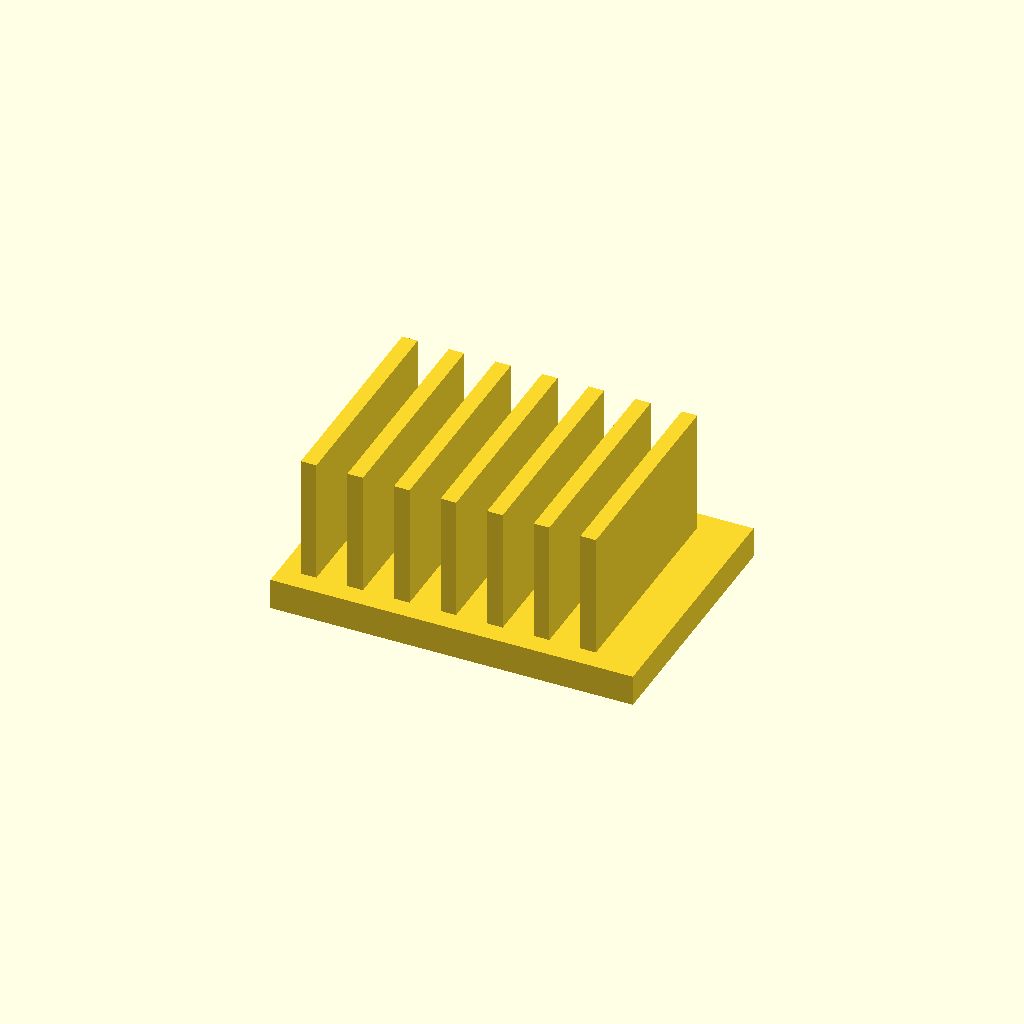
Cell 1 — every parameter at its default value.
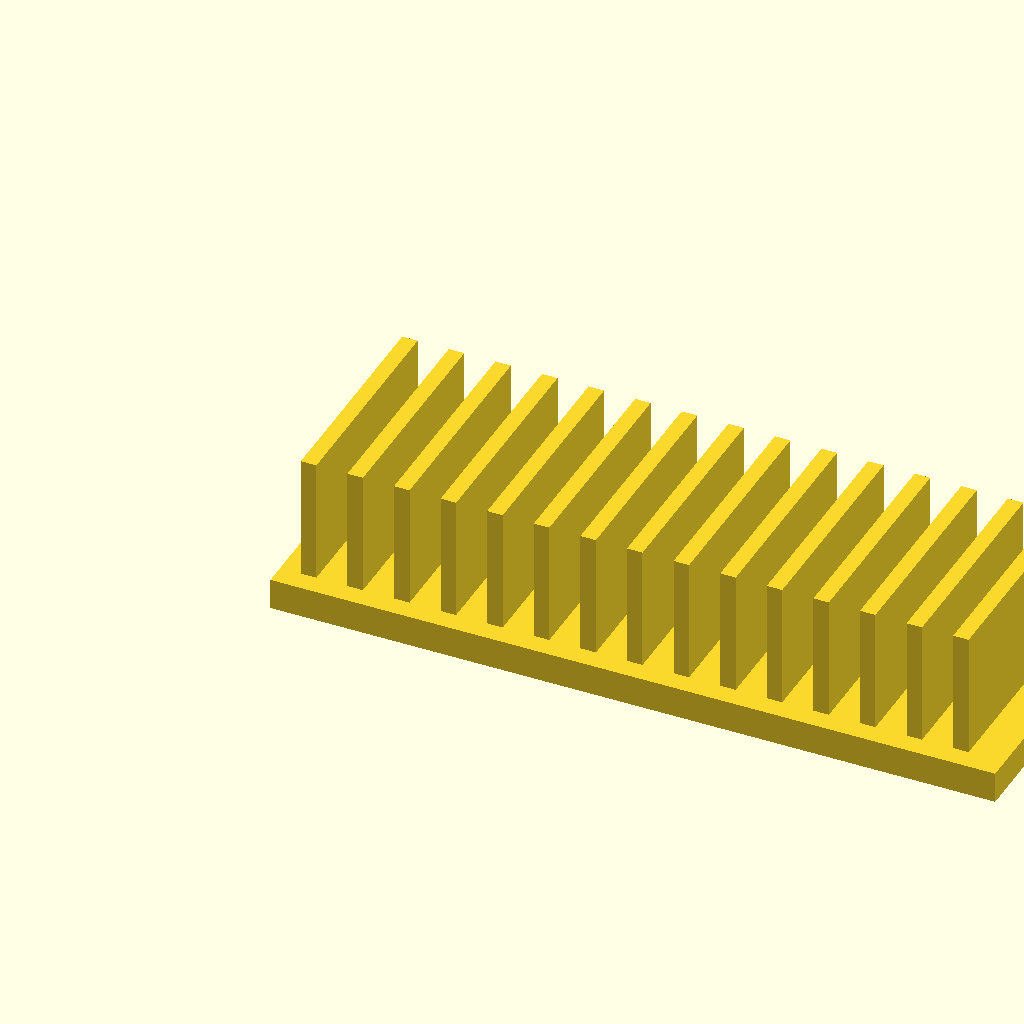
Cell 2 — base_l set to 140, the other parameters unchanged.
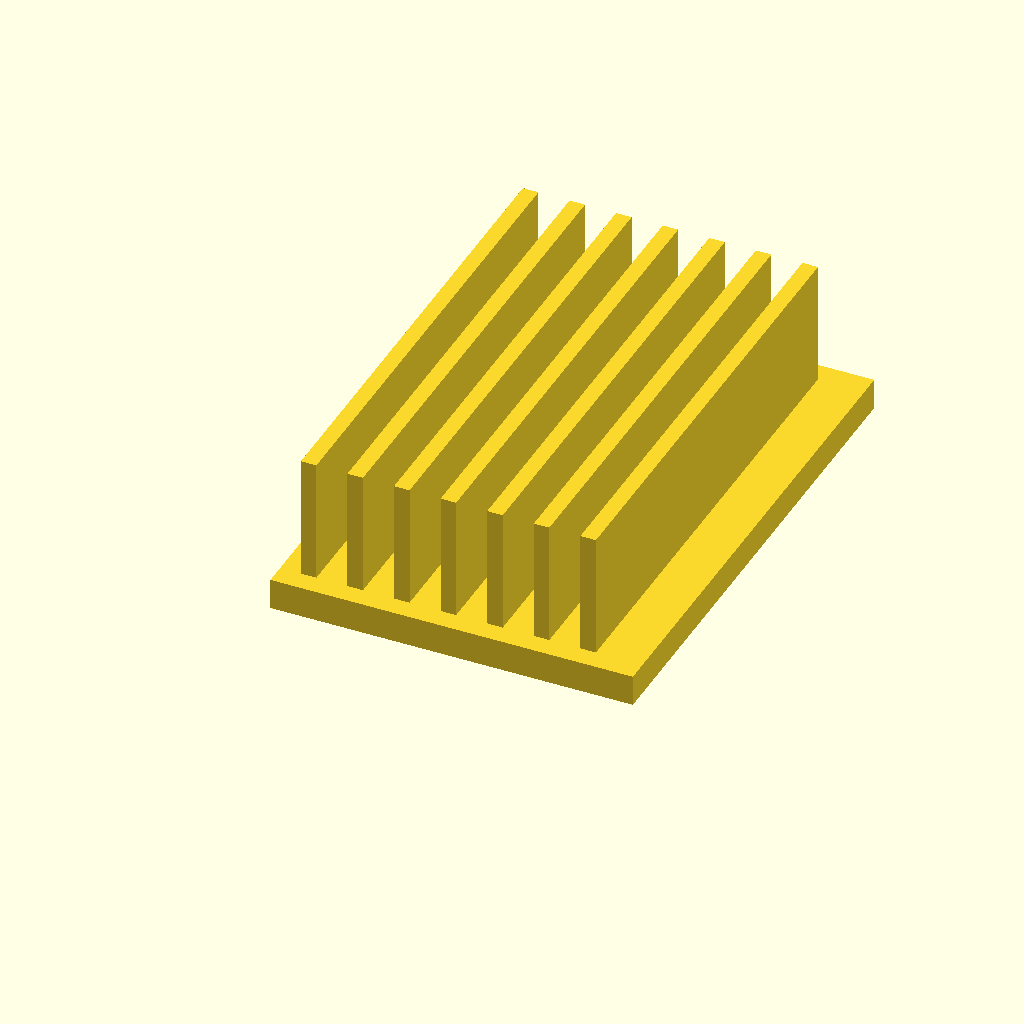
Cell 3: the same model with base_w = 100.
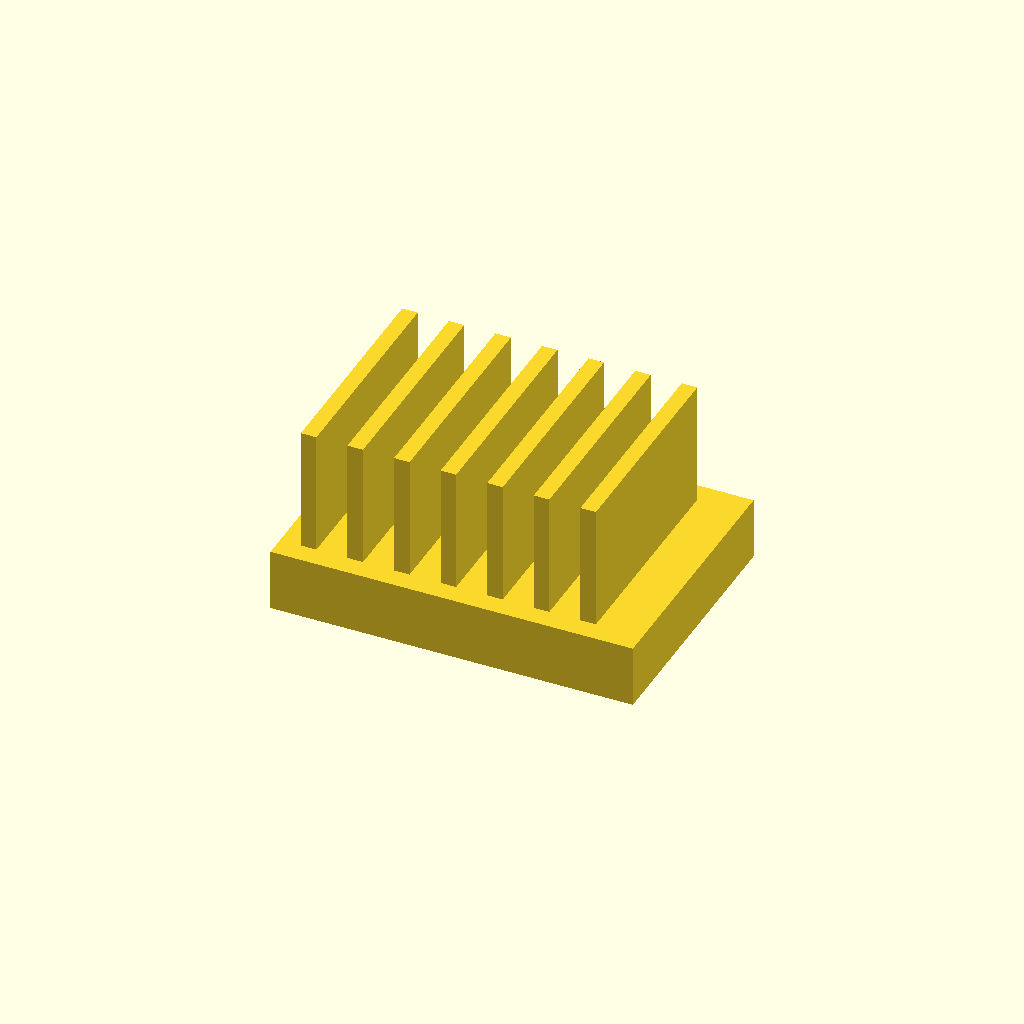
Cell 4: base_t = 12 (everything else at default).
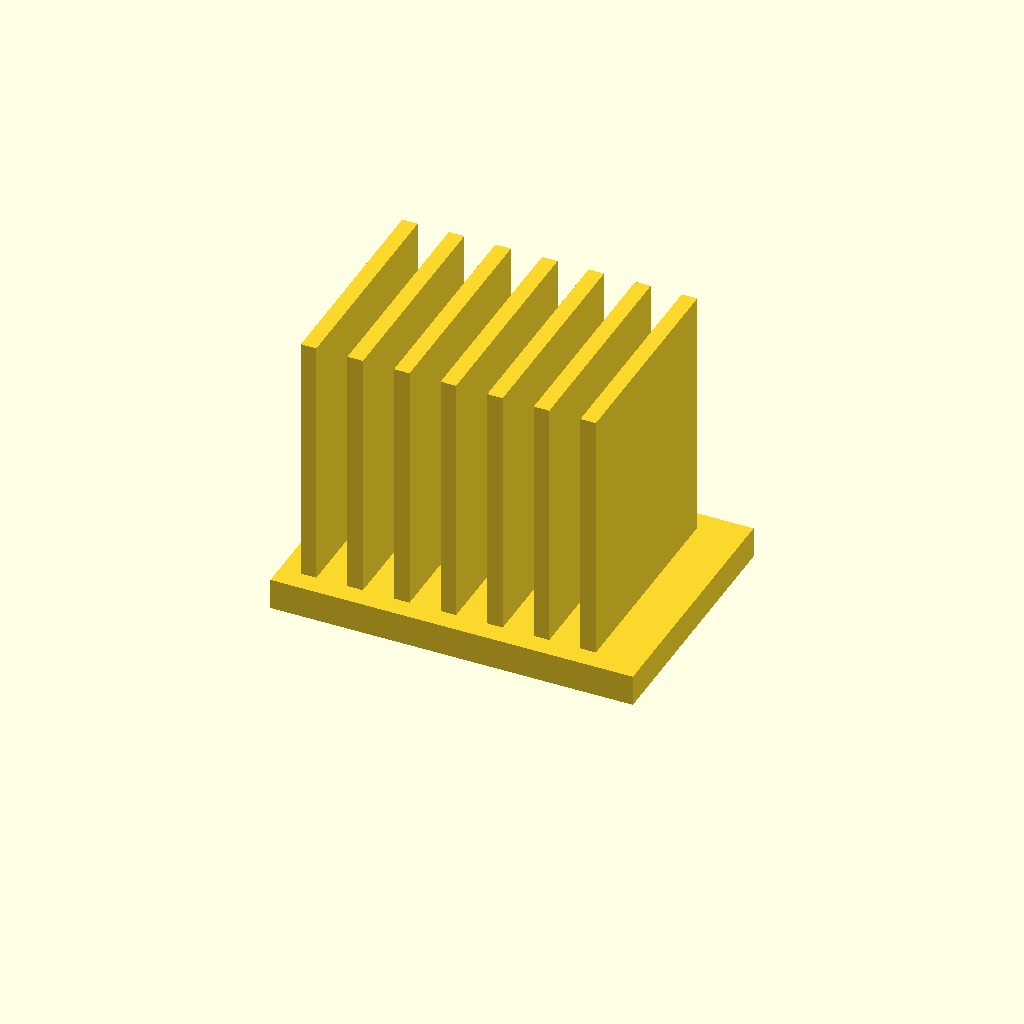
Cell 5: the same model with fin_h = 50.
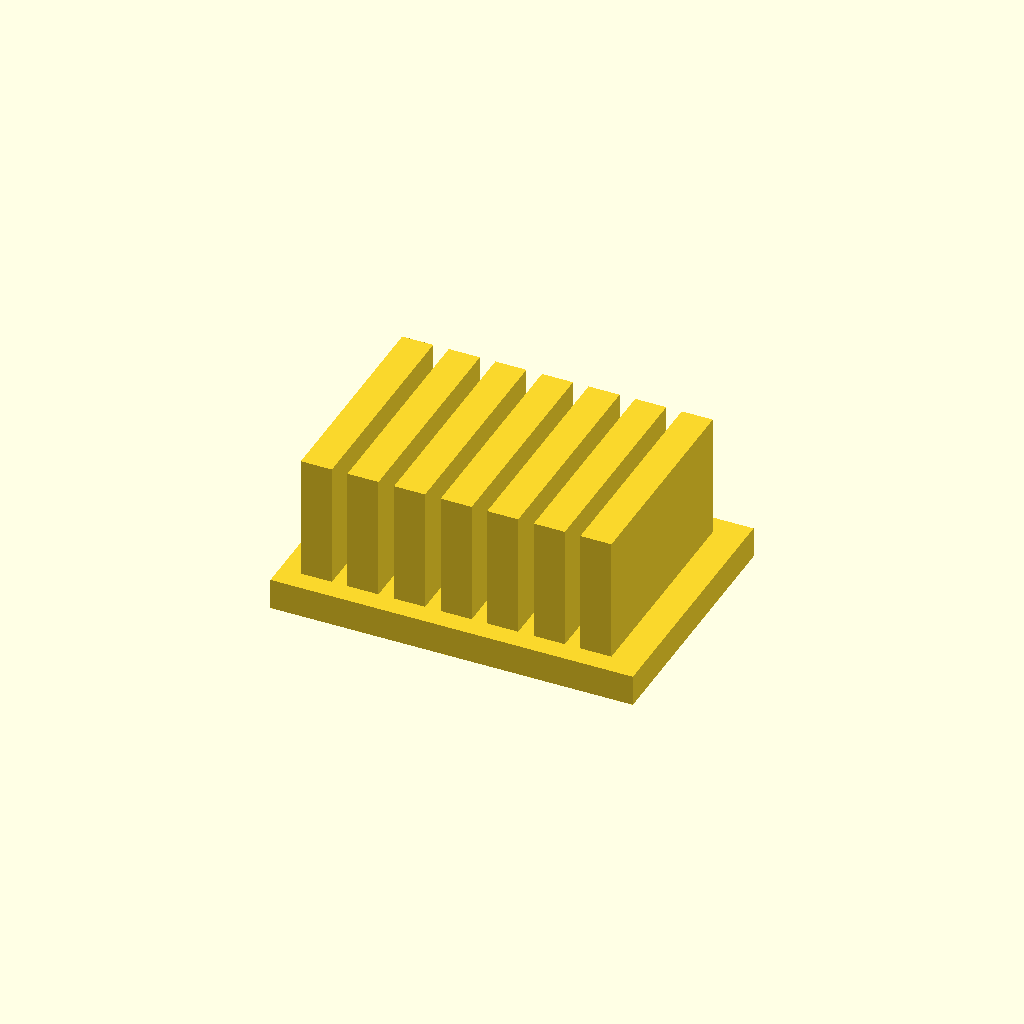
Cell 6: fin_t = 6 (everything else at default).
One fixed orthographic camera (rotation 55°, 0°, 25°; colour scheme Cornfield) for every cell.
OpenSCAD source file optional_data/data/solid2/heatsink/part_0217.scad:
$fn = 32;

// ----------------------------------------------------------------------
// Heatsink: uniform fin block
// ----------------------------------------------------------------------

// --- parameters (mm) ---
base_l = 70;              // base length, X
base_w = 50;              // base width, Y
base_t = 6;               // base plate thickness
fin_h = 25;               // fin height above the base
fin_t = 3;                // fin thickness
edge = 4;                 // margin from the base ends
pitch = 9;                // fin pitch
fit_tol = 0.05;           // tolerance for press fits, mm
free_tol = 0.2;           // tolerance for clearance fits, mm

n_fins = floor((base_l - 2 * edge - fin_t) / pitch) + 1;  // fin count
total_h = base_t + fin_h - 1;  // overall height

union() {
  cube([base_l, base_w, base_t]);
  for (i = [0 : n_fins - 1])
    translate([edge + i * pitch, edge, base_t - 1])
      cube([fin_t, base_w - 2 * edge, fin_h]);
}
Parameter table extracted from the source (name, type, default, range or options):
base_l: number, default 70
base_w: number, default 50
base_t: number, default 6
fin_h: number, default 25
fin_t: number, default 3
edge: number, default 4
pitch: number, default 9
fit_tol: number, default 0.05
free_tol: number, default 0.2
